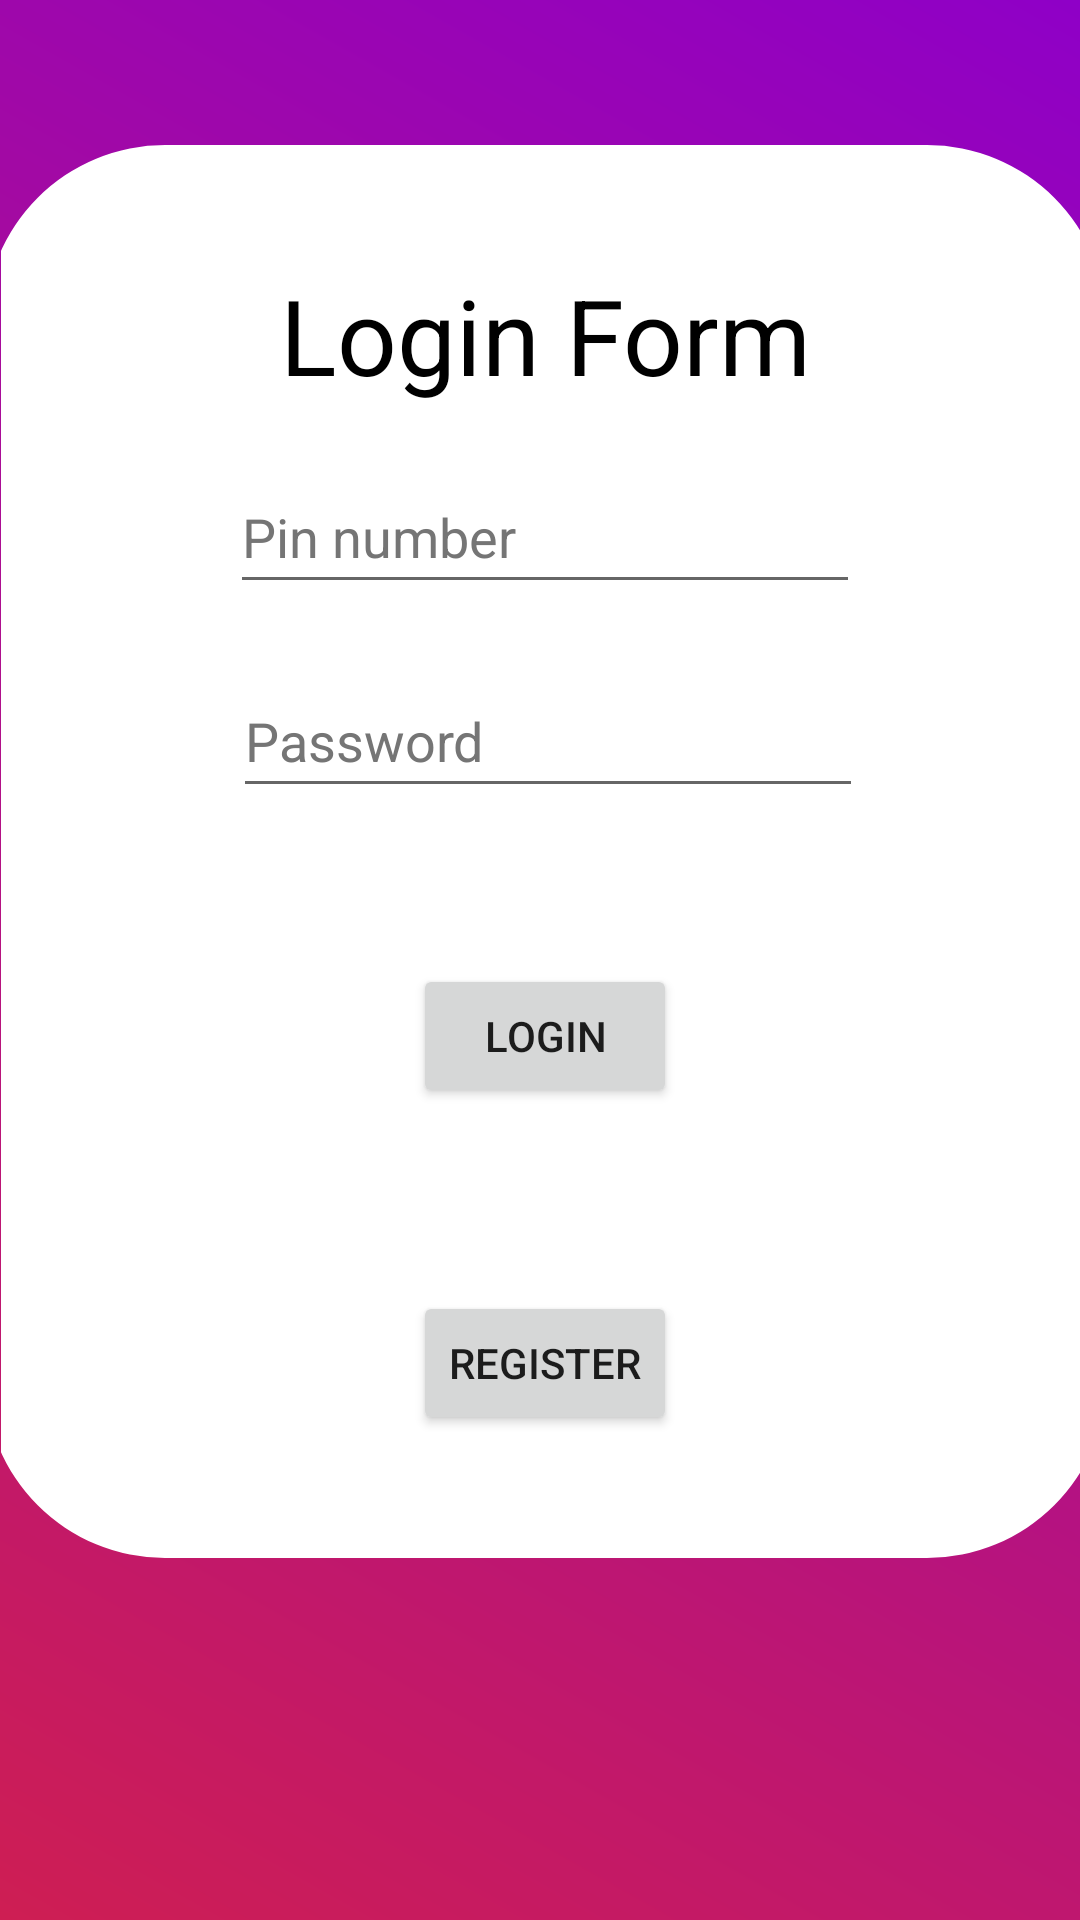

Layout XML and referenced resources for this Android screen:
<!-- AndroidManifest.xml: application theme Theme.Mbts -->
<!-- res/layout/activity_main.xml -->
<?xml version="1.0" encoding="utf-8"?>
<androidx.constraintlayout.widget.ConstraintLayout xmlns:android="http://schemas.android.com/apk/res/android"
    xmlns:app="http://schemas.android.com/apk/res-auto"
    xmlns:tools="http://schemas.android.com/tools"
    android:layout_width="match_parent"
    android:layout_height="match_parent"
    android:background="@drawable/gradient_drawable"
    tools:context=".MainActivity">

    <com.google.android.material.imageview.ShapeableImageView
        android:id="@+id/shapeableImageView2"
        android:layout_width="374dp"
        android:layout_height="471dp"
        android:layout_margin="5dp"
        android:layout_marginBottom="10dp"
        android:adjustViewBounds="true"
        android:scaleType="fitCenter"
        android:src="@drawable/background"
        app:layout_constraintBottom_toBottomOf="parent"
        app:layout_constraintEnd_toEndOf="parent"
        app:layout_constraintHorizontal_bias="0.432"
        app:layout_constraintStart_toStartOf="parent"
        app:layout_constraintTop_toTopOf="parent"
        app:layout_constraintVertical_bias="0.272"
        app:shapeAppearanceOverlay="@style/roundedimgview" />

    <TextView
        android:id="@+id/header"
        android:layout_width="273dp"
        android:layout_height="49dp"
        android:text="@string/login_form"
        android:textAlignment="center"
        android:textColor="@color/black"
        android:textSize="35sp"
        app:layout_constraintBottom_toTopOf="@+id/username"
        app:layout_constraintEnd_toEndOf="@+id/shapeableImageView2"
        app:layout_constraintStart_toStartOf="@+id/shapeableImageView2"
        app:layout_constraintTop_toTopOf="@+id/shapeableImageView2"
        app:layout_constraintVertical_bias="0.717" />

    <EditText
        android:id="@+id/username"
        android:layout_width="wrap_content"
        android:layout_height="wrap_content"
        android:layout_marginBottom="20dp"
        android:ems="10"
        android:hint="@string/pin_number"
        android:inputType="textPersonName"
        android:minHeight="48dp"
        android:textColorHint="#757575"
        app:layout_constraintBottom_toTopOf="@+id/password"
        app:layout_constraintEnd_toEndOf="@+id/shapeableImageView2"
        app:layout_constraintStart_toStartOf="@+id/shapeableImageView2"
        android:autofillHints="" />


    <EditText
        android:id="@+id/password"
        android:layout_width="wrap_content"
        android:layout_height="wrap_content"
        android:layout_marginBottom="250dp"
        android:autofillHints=""
        android:ems="10"
        android:hint="@string/password"
        android:inputType="textPassword"
        android:minHeight="48dp"
        android:textColorHint="#757575"
        app:layout_constraintBottom_toBottomOf="@+id/shapeableImageView2"
        app:layout_constraintEnd_toEndOf="@+id/shapeableImageView2"
        app:layout_constraintHorizontal_bias="0.506"
        app:layout_constraintStart_toStartOf="@+id/shapeableImageView2" />

    <Button
        android:id="@+id/loginbtn"
        android:layout_width="wrap_content"
        android:layout_height="wrap_content"
        android:layout_marginBottom="150dp"
        android:text="@string/login"
        app:layout_constraintBottom_toBottomOf="@+id/shapeableImageView2"
        app:layout_constraintEnd_toEndOf="@+id/shapeableImageView2"
        app:layout_constraintStart_toStartOf="@+id/shapeableImageView2" />

    <Button
        android:id="@+id/Reginsterbtn"
        android:layout_width="wrap_content"
        android:layout_height="48dp"
        android:layout_marginTop="20dp"
        android:text="@string/register"
        app:layout_constraintBottom_toBottomOf="@+id/shapeableImageView2"
        app:layout_constraintEnd_toEndOf="@+id/shapeableImageView2"
        app:layout_constraintStart_toStartOf="@+id/shapeableImageView2"
        app:layout_constraintTop_toBottomOf="@+id/loginbtn" />

</androidx.constraintlayout.widget.ConstraintLayout>
<!-- resources referenced by this layout -->
<resources>
  <!-- drawable background: jpg bitmap (drawable, 9867 bytes) -->
  <!-- drawable gradient_drawable (drawable) -->
  <?xml version = "1.0" encoding = "utf-8" ?>
  <shape
      android:shape = "rectangle"
      xmlns:android = "http://schemas.android.com/apk/res/android" >
  
      <gradient
          android:startColor = "#ce1e53"
          android:endColor = "#8f00c7"
          android:angle = "45"
          android:type = "linear" />
  </shape>
  <string name="login">Login</string>
  <string name="login_form">Login Form</string>
  <string name="password">Password</string>
  <string name="pin_number">Pin number</string>
  <string name="register">Register</string>
  <style name="roundedimgview" parent="">
          <item name="cornerFamily">rounded</item>
          <item name="cornerSize">60dp</item>
          <item name="color">@android:color/transparent</item>
      </style>
  <style name="Theme.Mbts" parent="Theme.MaterialComponents.DayNight.DarkActionBar">
          
          <item name="colorPrimary">@color/purple_500</item>
          <item name="colorPrimaryVariant">@color/purple_700</item>
          <item name="colorOnPrimary">@color/white</item>
          
          <item name="colorSecondary">@color/teal_200</item>
          <item name="colorSecondaryVariant">@color/teal_700</item>
          <item name="colorOnSecondary">@color/black</item>
          
          <item name="android:statusBarColor">?attr/colorPrimaryVariant</item>
          
      </style>
  <!-- not gathered from this repository: default colours our renderer supplied (Android Studio template values) -->
  <color name="purple_500">#FF6200EE</color>
  <color name="purple_700">#FF3700B3</color>
  <color name="teal_200">#FF03DAC5</color>
  <color name="teal_700">#FF018786</color>
  <color name="black">#FF000000</color>
  <color name="white">#FFFFFFFF</color>
</resources>
